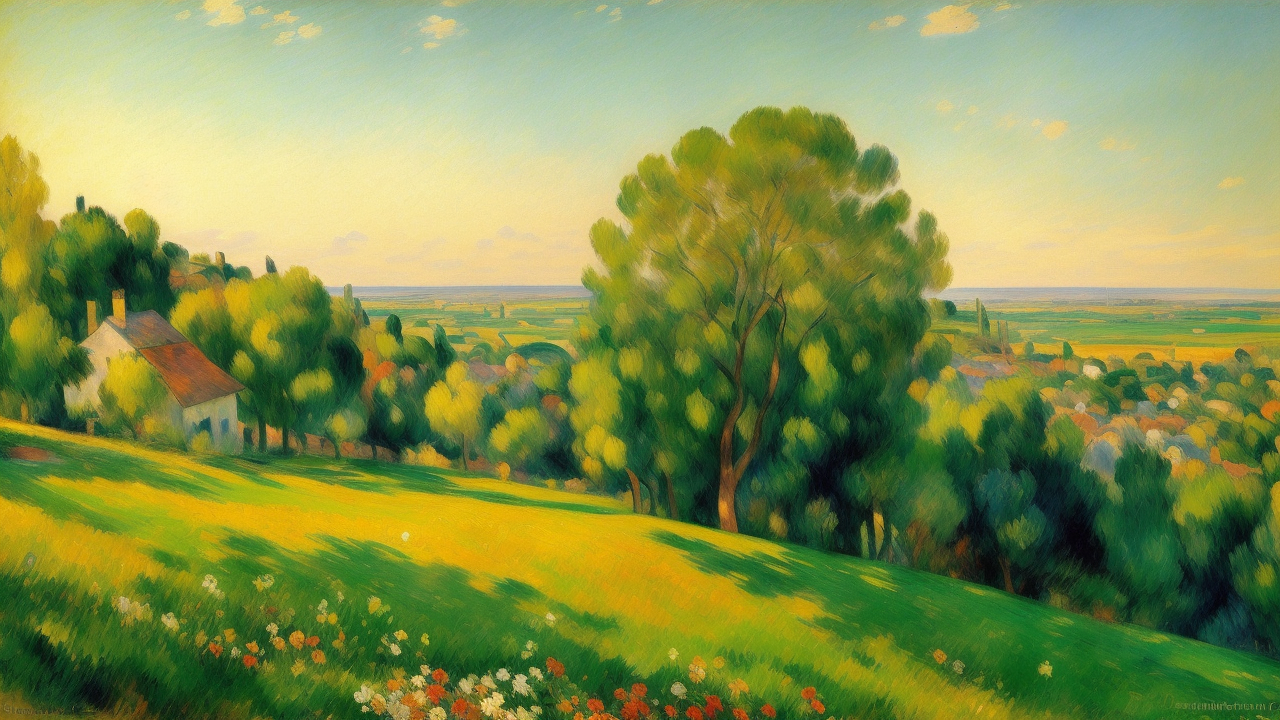
Generation parameters embedded in this image by AUTOMATIC1111 Stable Diffusion web UI or a fork of it (Forge, ...) (PNG 'parameters' text chunk):
masterpiece, an oil painting of a landscape during <morning|evening>, in the style of Manet, Cézanne, Pissarro, Poussin, Daubigny, Gauguin, Renoir, Degas. impressionist painting, (dynamic colors):1.2, beautiful, work of genius, (soft brush strokes):1.1, peaceful and serene, beautiful composition. Colourful. Detailed.
Negative prompt: art frame, bad art, bad face, watermark, text, cropped, out of frame, worst quality, low quality, jpeg artifacts, ugly, duplicate, morbid, mutilated, extra fingers, mutated hands, poorly drawn hands, poorly drawn face, mutation, deformed, blurry, dehydrated, bad anatomy, bad proportions, extra limbs, cloned face, disfigured, gross proportions, malformed limbs, missing arms, missing legs, extra arms, extra legs, fused fingers, too many fingers, long neck, framed, duplicate, nonsense, bad details, deformed legs, deformed hands, long hands, missing hands, (people, humans, person, girl, boy, cart, human shape, animals):2, two suns, boring, bland, normal, people:2, (bad trees, bad branches, deformed branches):1.5, unsymmetrical, unfinished, too cloudy, bad cloud shape, nonsense.
Steps: 20, Sampler: Euler a, CFG scale: 7, Seed: 1721440196, Size: 640x360, Model hash: c35782bad8, Model: realisticVisionV13_v13_new, Denoising strength: 0.7, Hires upscale: 2, Hires upscaler: Latent